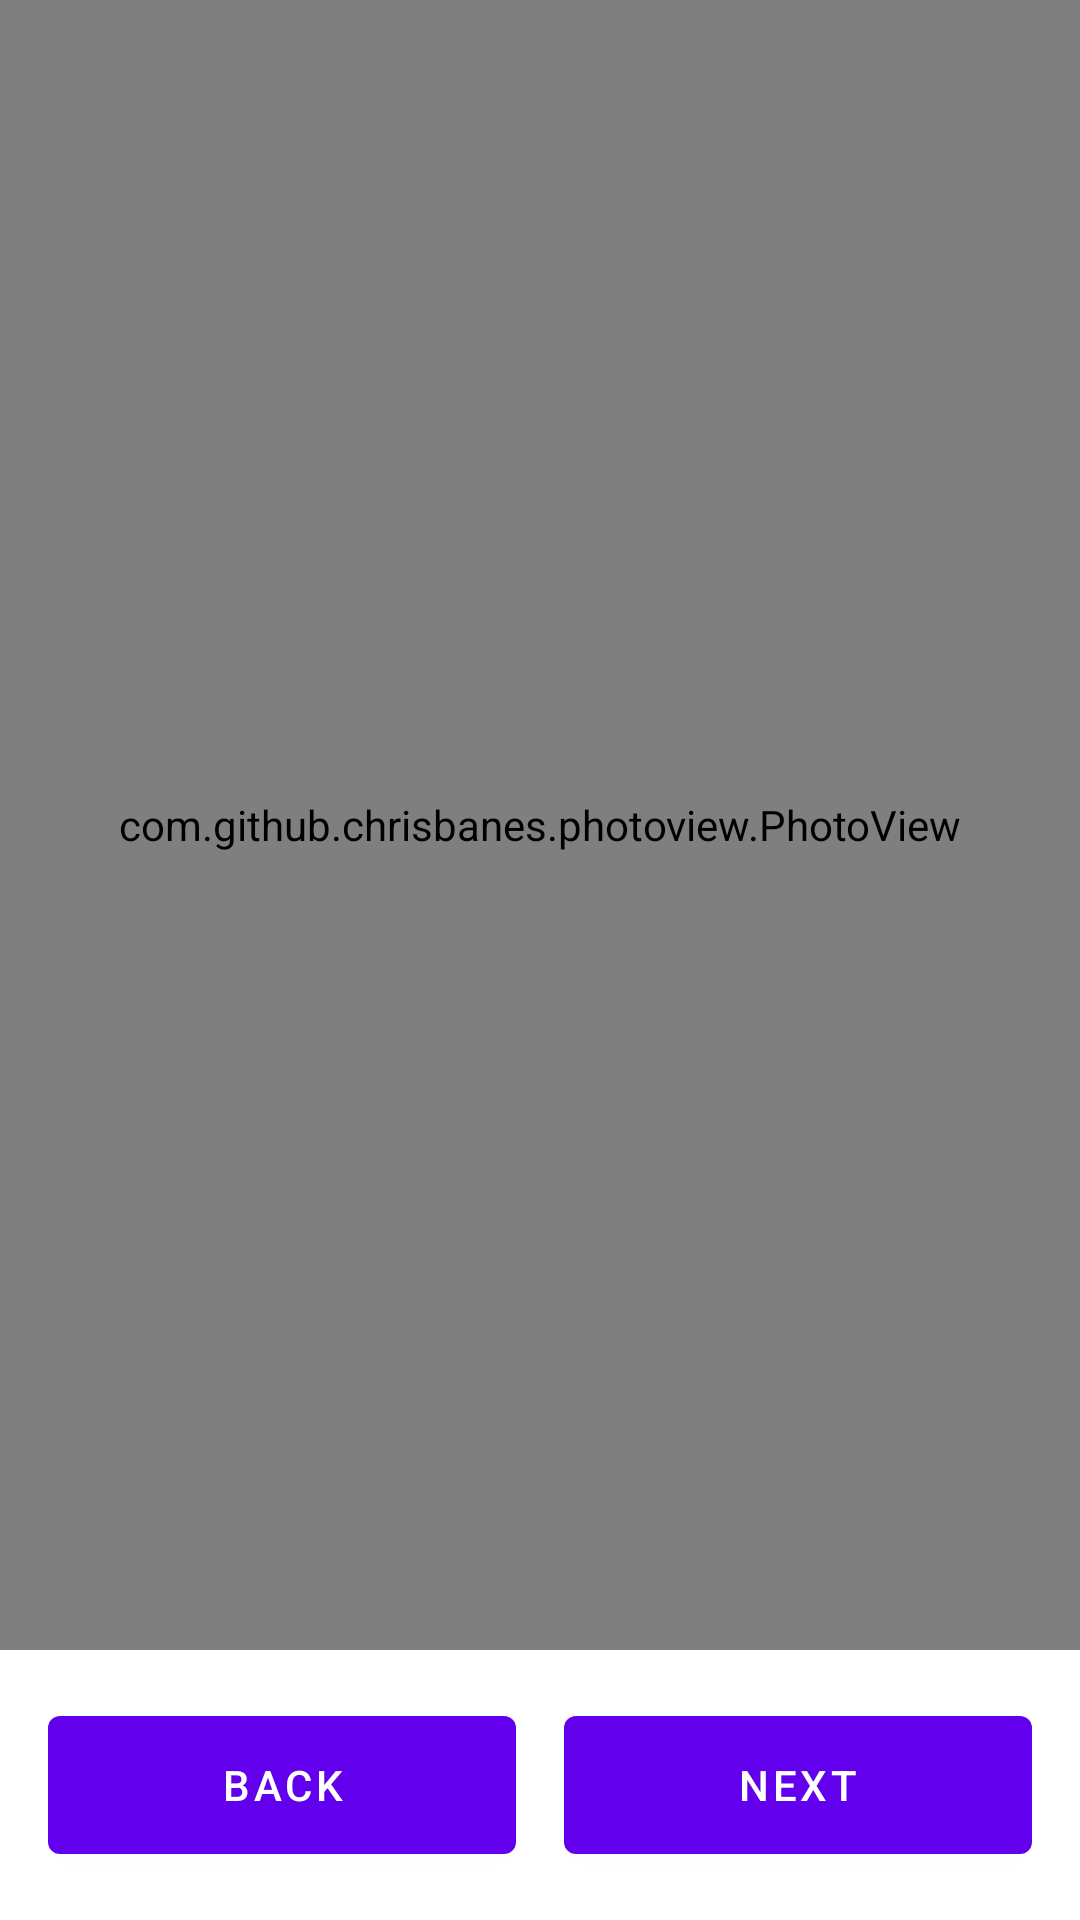

Write the Android layout XML for this screen, with the resource values it uses.
<!-- AndroidManifest.xml: application theme Theme.ProgressiveProject1 -->
<!-- res/layout/fragment_image_viewer.xml -->
<?xml version="1.0" encoding="utf-8"?>
<androidx.constraintlayout.widget.ConstraintLayout xmlns:android="http://schemas.android.com/apk/res/android"
  xmlns:app="http://schemas.android.com/apk/res-auto"
  xmlns:tools="http://schemas.android.com/tools"
  android:id="@+id/frameLayout"
  android:layout_width="match_parent"
  android:layout_height="match_parent"
  tools:context=".ImageViewer">
  <com.github.chrisbanes.photoview.PhotoView
    android:id="@+id/imageView"
    android:layout_width="0dp"
    android:layout_height="0dp"
    android:layout_marginBottom="16dp"
    android:src="@drawable/ic_launcher_background"
    app:layout_constraintBottom_toTopOf="@+id/constraintLayout"
    app:layout_constraintEnd_toEndOf="parent"
    app:layout_constraintStart_toStartOf="parent"
    app:layout_constraintTop_toTopOf="parent" />

  <androidx.constraintlayout.widget.ConstraintLayout
    android:id="@+id/constraintLayout"
    android:layout_width="0dp"
    android:layout_height="58dp"
    android:layout_marginStart="16dp"
    android:layout_marginEnd="16dp"
    android:layout_marginBottom="16dp"
    app:layout_constraintBottom_toBottomOf="parent"
    app:layout_constraintEnd_toEndOf="parent"
    app:layout_constraintStart_toStartOf="parent">

    <Button
      android:id="@+id/btnBack"
      android:layout_width="0dp"
      android:layout_height="0dp"
      android:text="BACK"
      app:layout_constraintBottom_toBottomOf="parent"
      app:layout_constraintEnd_toStartOf="@+id/btnNext"
      app:layout_constraintStart_toStartOf="parent"
      app:layout_constraintTop_toTopOf="parent" />

    <Button
      android:id="@+id/btnNext"
      android:layout_width="0dp"
      android:layout_height="0dp"
      android:layout_marginStart="16dp"
      android:text="NEXT"
      app:layout_constraintBottom_toBottomOf="parent"
      app:layout_constraintEnd_toEndOf="parent"
      app:layout_constraintStart_toEndOf="@+id/btnBack"
      app:layout_constraintTop_toTopOf="parent" />
  </androidx.constraintlayout.widget.ConstraintLayout>

  <TextView
      android:id="@+id/lblAddress"
      android:layout_width="wrap_content"
      android:layout_height="wrap_content"
      android:layout_marginEnd="16dp"
      android:layout_marginBottom="16dp"
      app:layout_constraintBottom_toBottomOf="@+id/imageView"
      app:layout_constraintEnd_toEndOf="parent" />

  <ImageView
      android:id="@+id/imageView2"
      android:layout_width="15dp"
      android:layout_height="15dp"
      android:layout_marginTop="2dp"
      android:layout_marginEnd="16dp"
      android:src="@drawable/ic_baseline_location_on_24"
      app:layout_constraintEnd_toStartOf="@+id/lblAddress"
      app:layout_constraintTop_toTopOf="@+id/lblAddress" />

</androidx.constraintlayout.widget.ConstraintLayout>
<!-- resources referenced by this layout -->
<resources>
  <style name="Theme.ProgressiveProject1" parent="Theme.MaterialComponents.DayNight.DarkActionBar">
      
      <item name="colorPrimary">@color/purple_500</item>
      <item name="colorPrimaryVariant">@color/purple_700</item>
      <item name="colorOnPrimary">@color/white</item>
      
      <item name="colorSecondary">@color/teal_200</item>
      <item name="colorSecondaryVariant">@color/teal_700</item>
      <item name="colorOnSecondary">@color/black</item>
      
      <item name="android:statusBarColor">?attr/colorPrimaryVariant</item>
      
    </style>
  <!-- not gathered from this repository: default colours our renderer supplied (Android Studio template values) -->
  <color name="purple_500">#FF6200EE</color>
  <color name="purple_700">#FF3700B3</color>
  <color name="teal_200">#FF03DAC5</color>
  <color name="teal_700">#FF018786</color>
  <color name="black">#FF000000</color>
  <color name="white">#FFFFFFFF</color>
</resources>
